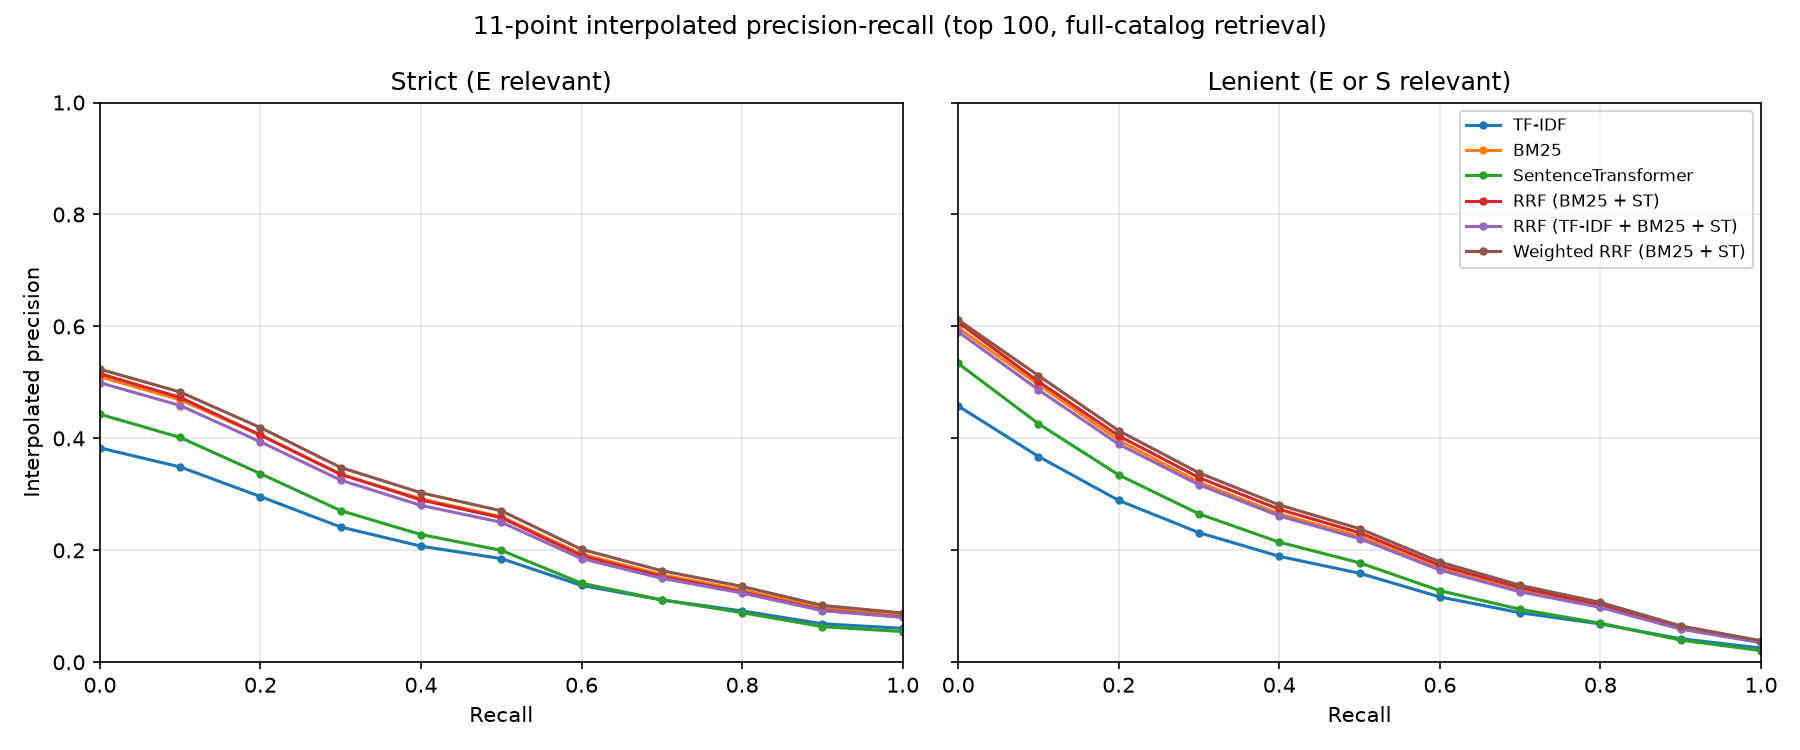

Source data for this figure (header and first rows):
, strict|TF-IDF, strict|BM25, strict|SentenceTransformer, strict|RRF (BM25 + ST), strict|RRF (TF-IDF + BM25 + ST), strict|Weighted RRF (BM25 + ST), lenient|TF-IDF, lenient|BM25, lenient|SentenceTransformer, lenient|RRF (BM25 + ST), lenient|RRF (TF-IDF + BM25 + ST), lenient|Weighted RRF (BM25 + ST)
0.0000, 0.3829, 0.5101, 0.4431, 0.5155, 0.4994, 0.5235, 0.4578, 0.5974, 0.5337, 0.6074, 0.5904, 0.6116
0.1000, 0.3489, 0.4687, 0.4016, 0.4731, 0.4587, 0.4827, 0.3676, 0.4960, 0.4261, 0.5015, 0.4867, 0.5121
0.2000, 0.2959, 0.4060, 0.3369, 0.4058, 0.3938, 0.4191, 0.2891, 0.3966, 0.3346, 0.4045, 0.3894, 0.4136
0.3000, 0.2416, 0.3353, 0.2709, 0.3359, 0.3253, 0.3479, 0.2315, 0.3216, 0.2650, 0.3298, 0.3169, 0.3383
0.4000, 0.2074, 0.2919, 0.2281, 0.2899, 0.2802, 0.3028, 0.1892, 0.2651, 0.2145, 0.2732, 0.2614, 0.2809
0.5000, 0.1851, 0.2599, 0.1999, 0.2583, 0.2501, 0.2705, 0.1590, 0.2250, 0.1777, 0.2314, 0.2208, 0.2386
0.6000, 0.1372, 0.1933, 0.1411, 0.1904, 0.1851, 0.2017, 0.1167, 0.1676, 0.1279, 0.1731, 0.1648, 0.1791
0.7000, 0.1113, 0.1564, 0.1114, 0.1531, 0.1500, 0.1635, 0.0884, 0.1278, 0.0946, 0.1331, 0.1257, 0.1374
0.8000, 0.0916, 0.1290, 0.0886, 0.1256, 0.1236, 0.1354, 0.0685, 0.0989, 0.0697, 0.1025, 0.0980, 0.1069
0.9000, 0.0687, 0.0970, 0.0636, 0.0934, 0.0921, 0.1015, 0.0419, 0.0600, 0.0396, 0.0615, 0.0592, 0.0649
1, 0.0606, 0.0842, 0.0549, 0.0806, 0.0802, 0.0880, 0.0253, 0.0358, 0.0209, 0.0354, 0.0349, 0.0384
